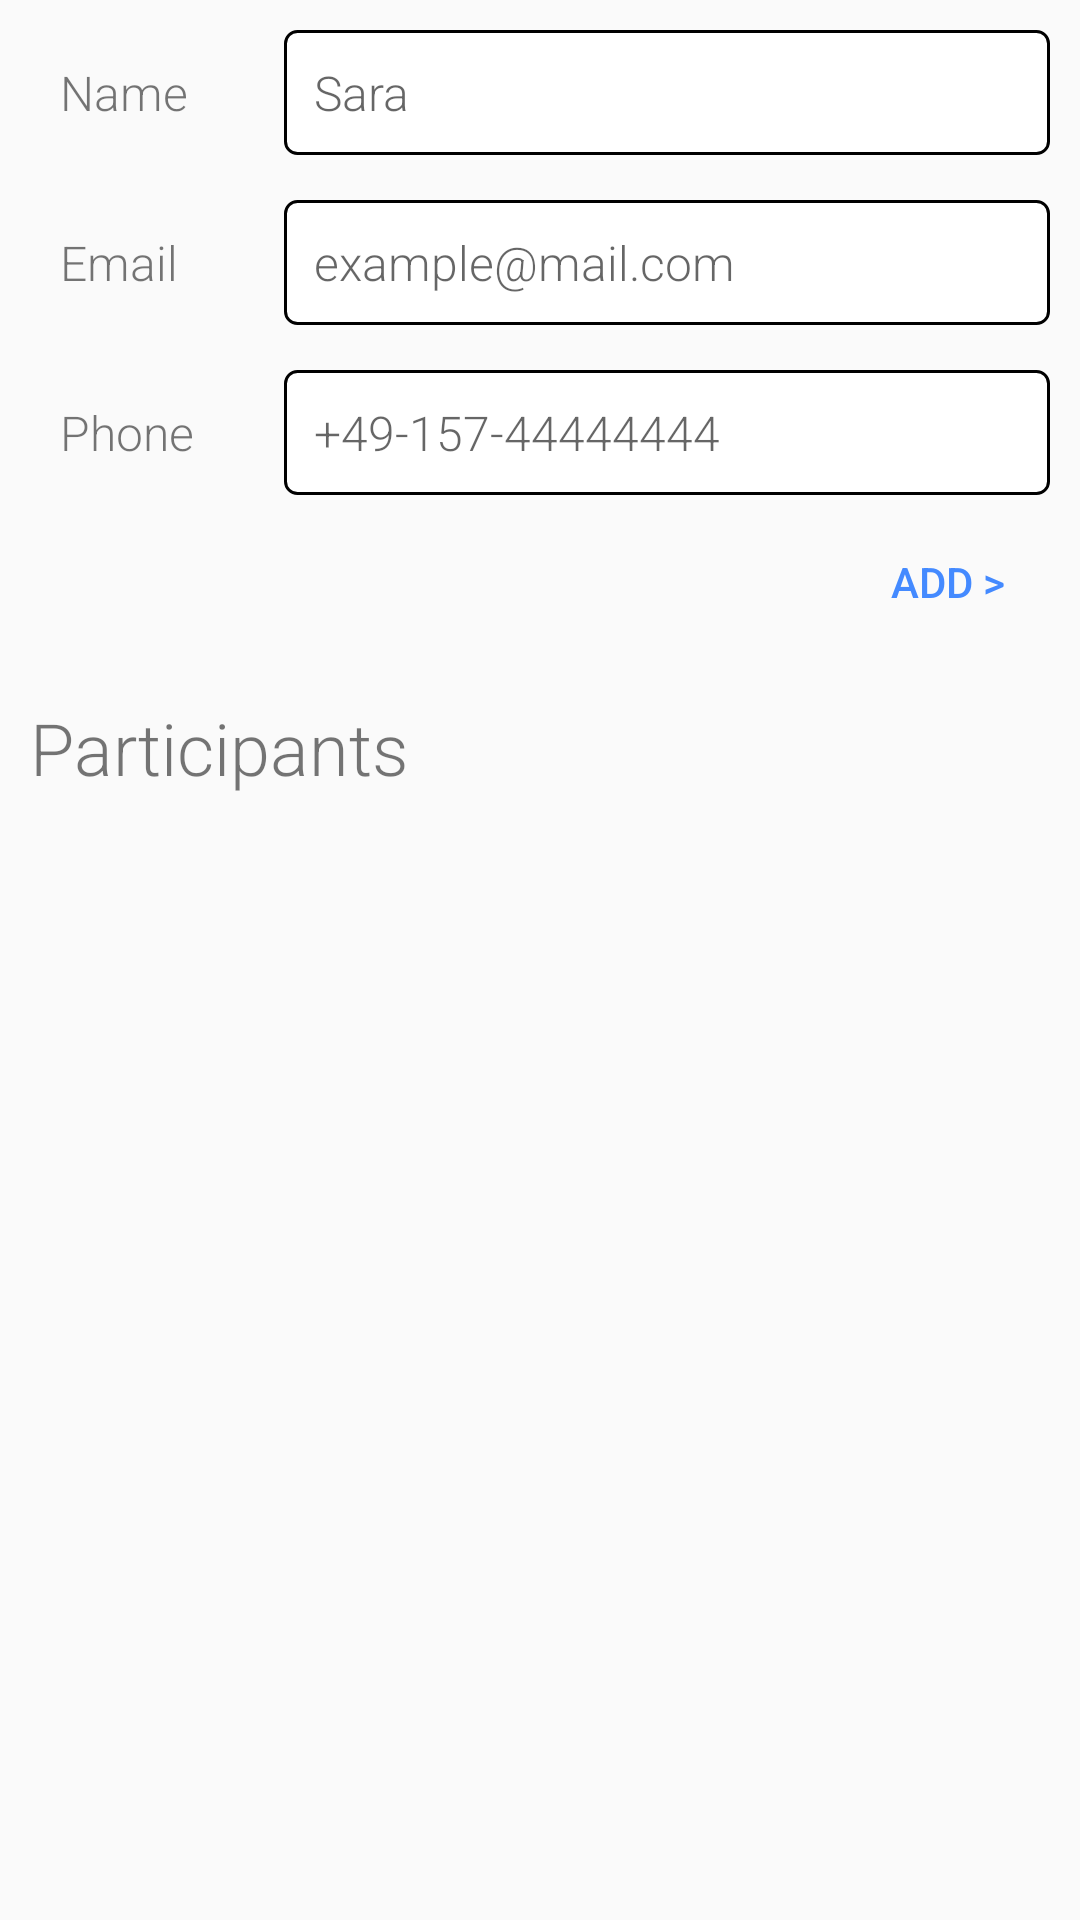

Write the Android layout XML for this screen, with the resource values it uses.
<!-- AndroidManifest.xml: application theme AppTheme -->
<!-- res/layout/fragment_room_booking_add_participants.xml -->
<?xml version="1.0" encoding="utf-8"?>
<LinearLayout xmlns:android="http://schemas.android.com/apk/res/android"
    android:id="@+id/fragment_room_booking_add_participants"
    android:layout_width="match_parent"
    android:layout_height="match_parent"
    android:layout_margin="@dimen/card_margin"
    android:orientation="vertical">

    <LinearLayout
        android:layout_width="match_parent"
        android:layout_height="wrap_content"
        android:orientation="horizontal">

        <LinearLayout
            android:layout_width="wrap_content"
            android:layout_height="wrap_content"
            android:orientation="vertical">

            <TextView
                android:id="@+id/fragment_room_booking_add_participants_name"
                style="@style/field_style"
                android:layout_width="wrap_content"
                android:layout_height="wrap_content"
                android:text="@string/name" />

            <TextView
                android:id="@+id/fragment_room_booking_add_participants_email"
                style="@style/field_style"
                android:layout_width="wrap_content"
                android:layout_height="wrap_content"
                android:text="@string/email" />

            <TextView
                android:id="@+id/fragment_room_booking_add_participants_phone"
                style="@style/field_style"
                android:layout_width="wrap_content"
                android:layout_height="wrap_content"
                android:text="@string/phone" />
        </LinearLayout>

        <LinearLayout
            android:layout_width="0dp"
            android:layout_height="wrap_content"
            android:layout_weight="1"
            android:orientation="vertical">

            <EditText
                android:id="@+id/fragment_room_booking_add_participants_name_field"
                style="@style/input_style"
                android:layout_width="match_parent"
                android:layout_height="match_parent"
                android:hint="@string/name_hint"
                android:inputType="textCapSentences" />

            <EditText
                android:id="@+id/fragment_room_booking_add_participants_email_field"
                style="@style/input_style"
                android:layout_width="match_parent"
                android:layout_height="match_parent"
                android:layout_toEndOf="@+id/fragment_room_booking_add_participants_email"
                android:hint="@string/email_hint"
                android:inputType="textEmailAddress" />

            <EditText
                android:id="@+id/fragment_room_booking_add_participants_phone_field"
                style="@style/input_style"
                android:layout_width="match_parent"
                android:layout_height="match_parent"
                android:hint="@string/phone_hint"
                android:inputType="phone" />
        </LinearLayout>
    </LinearLayout>

    <Button
        android:id="@+id/fragment_room_booking_add_participants_add"
        style="@style/button_style"
        android:layout_width="wrap_content"
        android:layout_height="wrap_content"
        android:text="@string/add" />

    <TextView
        style="@style/subtitle_style"
        android:layout_width="match_parent"
        android:layout_height="wrap_content"
        android:text="@string/participants" />

    <ScrollView
        android:layout_width="match_parent"
        android:layout_height="fill_parent"
        android:fillViewport="true">

        <LinearLayout
            android:layout_width="match_parent"
            android:layout_height="fill_parent"
            android:orientation="vertical">

            <ListView
                android:id="@+id/fragment_room_booking_add_participants_participants"
                android:layout_width="match_parent"
                android:layout_height="fill_parent"></ListView>
        </LinearLayout>
    </ScrollView>


</LinearLayout>
<!-- resources referenced by this layout -->
<resources>
  <dimen name="card_margin">20dp</dimen>
  <string name="add">Add &gt;</string>
  <string name="email">Email</string>
  <string name="email_hint">example@mail.com</string>
  <string name="name">Name</string>
  <string name="name_hint">Sara</string>
  <string name="participants">Participants</string>
  <string name="phone">Phone</string>
  <string name="phone_hint">+49-157-44444444</string>
  <style name="button_style" parent="Base.Widget.AppCompat.Button.Borderless.Colored">
          <item name="android:layout_gravity">end</item>
          <item name="android:padding">@dimen/simple_margin</item>
      </style>
  <style name="field_style" parent="subtitle_style">
          <item name="android:textSize">16dp</item>
          <item name="android:layout_marginLeft">@dimen/simple_margin</item>
          <item name="android:layout_marginRight">@dimen/simple_margin</item>
          <item name="android:layout_marginTop">@dimen/simple_margin</item>
      </style>
  <style name="input_style" parent="field_style">
          <item name="android:background">@drawable/input_background</item>
      </style>
  <style name="subtitle_style">
          <item name="android:textSize">24sp</item>
          <item name="android:fontFamily">sans-serif-light</item>
          <item name="android:layout_marginTop">@dimen/thin_margin</item>
          <item name="android:layout_marginBottom">@dimen/thin_margin</item>
          <item name="android:padding">@dimen/simple_margin</item>
          <item name="android:typeface">monospace</item>
      </style>
  <style name="AppTheme" parent="Theme.AppCompat.Light.DarkActionBar">
          
          <item name="colorPrimary">@color/primary</item>
          <item name="colorPrimaryDark">@color/primary_dark</item>
          <item name="colorAccent">@color/accent</item>
          <item name="android:textColorPrimary">@color/primary_text</item>
          <item name="android:textColorSecondary">@color/secondary_text</item>
      </style>
  <dimen name="simple_margin">10dp</dimen>
  <!-- drawable input_background (drawable) -->
  <shape xmlns:android="http://schemas.android.com/apk/res/android"
      android:shape="rectangle">
      <solid android:color="@android:color/white" />
      <stroke
          android:width="1dip"
          android:color="@android:color/background_dark" />
      <corners android:radius="4dp" />
  </shape>
  <dimen name="thin_margin">5dp</dimen>
  <color name="primary">#9C27B0</color>
  <color name="primary_dark">#7B1FA2</color>
  <color name="accent">#448AFF</color>
  <color name="primary_text">#212121</color>
  <color name="secondary_text">#727272</color>
</resources>
